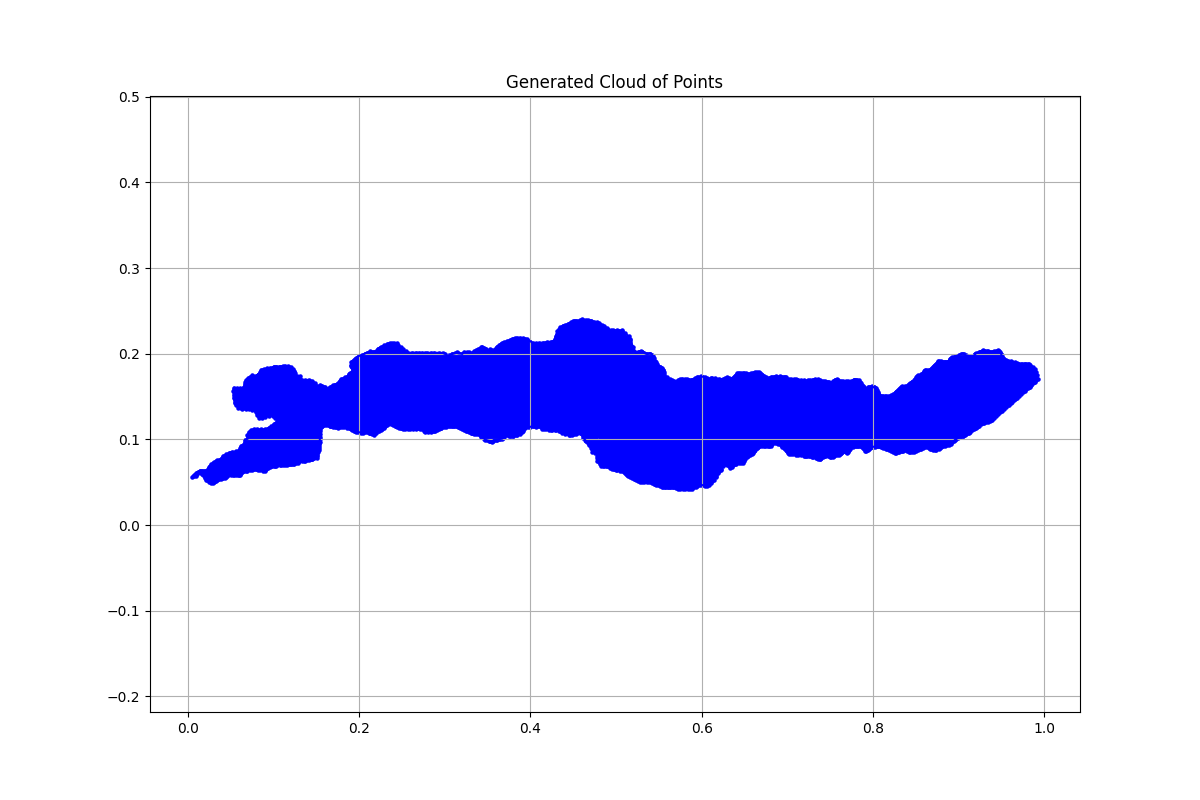

Data behind this chart, as committed beside it:
x, y, region, boundary_flag
0.08144, 0.1754, 1.0, 1.0
0.0792, 0.1743, 1.0, 1.0
0.07551, 0.1751, 1.0, 1.0
0.07278, 0.1733, 1.0, 1.0
0.07021, 0.1714, 1.0, 1.0
0.06845, 0.1698, 1.0, 1.0
0.06716, 0.1671, 1.0, 1.0
0.0662, 0.1642, 1.0, 1.0
0.0654, 0.1611, 1.0, 1.0
0.06427, 0.1597, 1.0, 1.0
0.06042, 0.1597, 1.0, 1.0
0.05705, 0.1598, 1.0, 1.0
0.05368, 0.1605, 1.0, 1.0
0.05288, 0.1567, 1.0, 1.0
0.05352, 0.1516, 1.0, 1.0
0.05336, 0.1482, 1.0, 1.0
0.05513, 0.1442, 1.0, 1.0
0.05641, 0.1401, 1.0, 1.0
0.05898, 0.1367, 1.0, 1.0
0.06331, 0.1354, 1.0, 1.0
0.06796, 0.1354, 1.0, 1.0
0.07133, 0.1352, 1.0, 1.0
0.0747, 0.1348, 1.0, 1.0
0.07791, 0.1341, 1.0, 1.0
0.0792, 0.1316, 1.0, 1.0
0.0808, 0.1285, 1.0, 1.0
0.08321, 0.1247, 1.0, 1.0
0.08658, 0.1255, 1.0, 1.0
0.09059, 0.1264, 1.0, 1.0
0.09492, 0.1279, 1.0, 1.0
0.09765, 0.1298, 1.0, 1.0
0.09942, 0.1269, 1.0, 1.0
0.1013, 0.1251, 1.0, 1.0
0.1041, 0.1245, 1.0, 1.0
0.1047, 0.1218, 1.0, 1.0
0.1029, 0.1196, 1.0, 1.0
0.1004, 0.1182, 1.0, 1.0
0.09765, 0.1151, 1.0, 1.0
0.09492, 0.1137, 1.0, 1.0
0.09043, 0.1121, 1.0, 1.0
0.08513, 0.1117, 1.0, 1.0
0.08048, 0.1122, 1.0, 1.0
0.07743, 0.1122, 1.0, 1.0
0.07374, 0.1109, 1.0, 1.0
0.07117, 0.1085, 1.0, 1.0
0.06957, 0.105, 1.0, 1.0
0.07005, 0.1008, 1.0, 1.0
0.06636, 0.09939, 1.0, 1.0
0.06652, 0.09676, 1.0, 1.0
0.06508, 0.09419, 1.0, 1.0
0.06203, 0.09275, 1.0, 1.0
0.0609, 0.08986, 1.0, 1.0
0.0593, 0.08697, 1.0, 1.0
0.05641, 0.08601, 1.0, 1.0
0.05192, 0.08569, 1.0, 1.0
0.04823, 0.0844, 1.0, 1.0
0.04502, 0.08264, 1.0, 1.0
0.041, 0.08087, 1.0, 1.0
0.03988, 0.07853, 1.0, 1.0
0.03908, 0.07725, 1.0, 1.0
... 11,332 more rows
